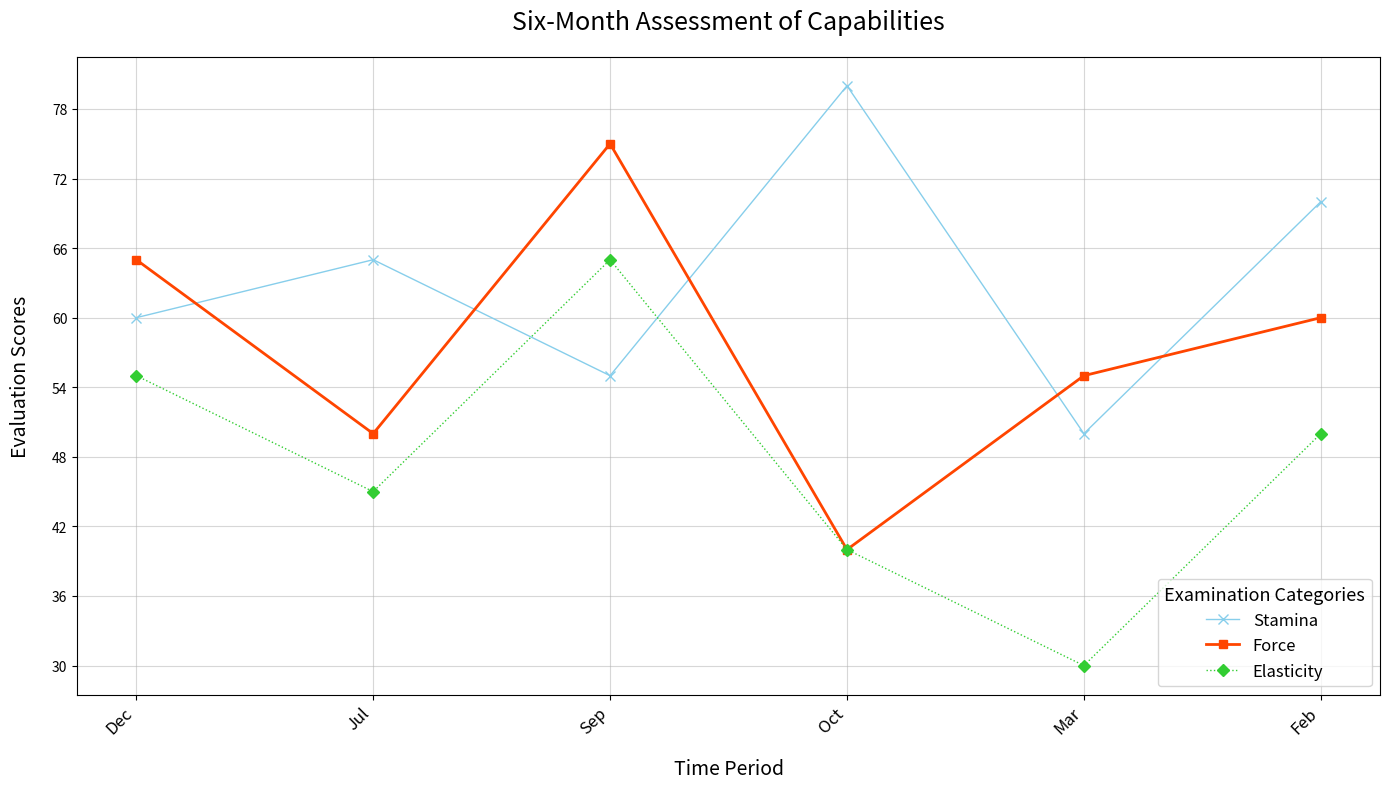

The matplotlib source for this figure:
import matplotlib.pyplot as plt
import numpy as np

months = np.array(['Dec', 'Jul', 'Sep', 'Oct', 'Mar', 'Feb'])
endurance_scores = [60, 65, 55, 80, 50, 70]
strength_scores = [65, 50, 75, 40, 55, 60]
flexibility_scores = [55, 45, 65, 40, 30, 50]

fig, ax1 = plt.subplots(figsize=(14, 8))

ax1.plot(months, endurance_scores, marker='x', markersize=7, linewidth=1, 
         linestyle='-', color='skyblue', label='Stamina')

ax1.plot(months, strength_scores, marker='s', markersize=6, linewidth=2, 
         linestyle='-', color='orangered', label='Force')

ax1.plot(months, flexibility_scores, marker='D', markersize=6, linewidth=1, 
         linestyle=':', color='limegreen', label='Elasticity')

ax1.set_title("Six-Month Assessment of Capabilities", fontsize=18, fontweight='normal', pad=20)
ax1.set_xlabel("Time Period", fontsize=14, labelpad=15)
ax1.set_ylabel("Evaluation Scores", fontsize=14, labelpad=15)

ax1.legend(title="Examination Categories", title_fontsize='13', fontsize='12', loc='lower right')
ax1.grid(True, linestyle='-', linewidth=0.8, alpha=0.5)

ax1.xaxis.set_ticks(np.arange(len(months)))
ax1.xaxis.set_ticklabels(months, rotation=45, ha='right', fontsize=12)
ax1.yaxis.set_major_locator(plt.MaxNLocator(integer=True))

plt.tight_layout()
plt.show()
